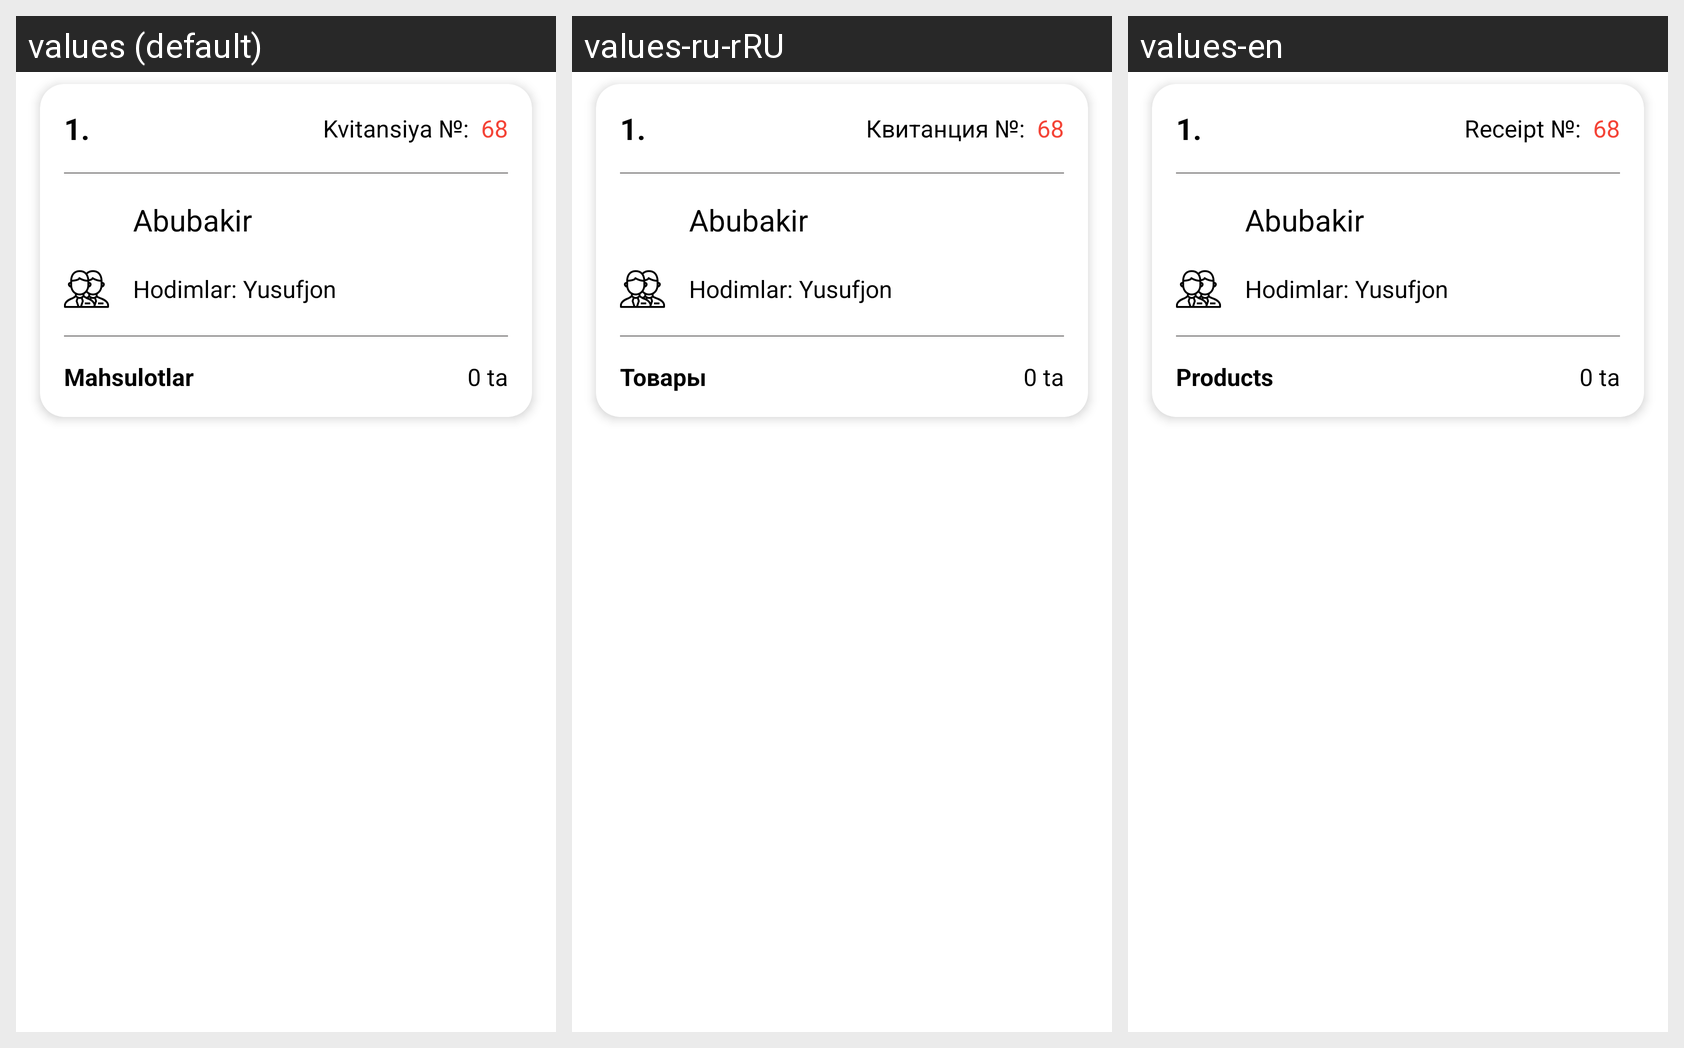

Locale-by-locale string values for the Android screen shown in this grid:
Android screen res/layout/washed_indicator_group_item.xml rendered under 3 locales, left to right: values (default), values-ru-rRU, values-en. Device: Nexus 5 (rendered at 1080×1920; each locale shown at half size, 540×960, under a caption strip naming it); theme Theme.Yuvish.
Strings drawn on this screen, with the default value and each locale's value (text and hints the layout hard-codes, and strings that could not be matched under every locale, appear in the picture but are not listed):

receipt_number
  values: Kvitansiya №:
  values-ru-rRU: Квитанция №:
  values-en: Receipt №:

mahsulotlar
  values: Mahsulotlar
  values-ru-rRU: Товары
  values-en: Products
